Run: headless pygame with SDL's dummy video driver; simulated clock (each Clock.tick advances the game by its frame time, no real sleeping); random seed 0; keys injected as events and as key.get_pressed() state; mouse plan: one left click at the window centre at the start of phase 2, then a move to the lower-right quarter at the start of phase 3.
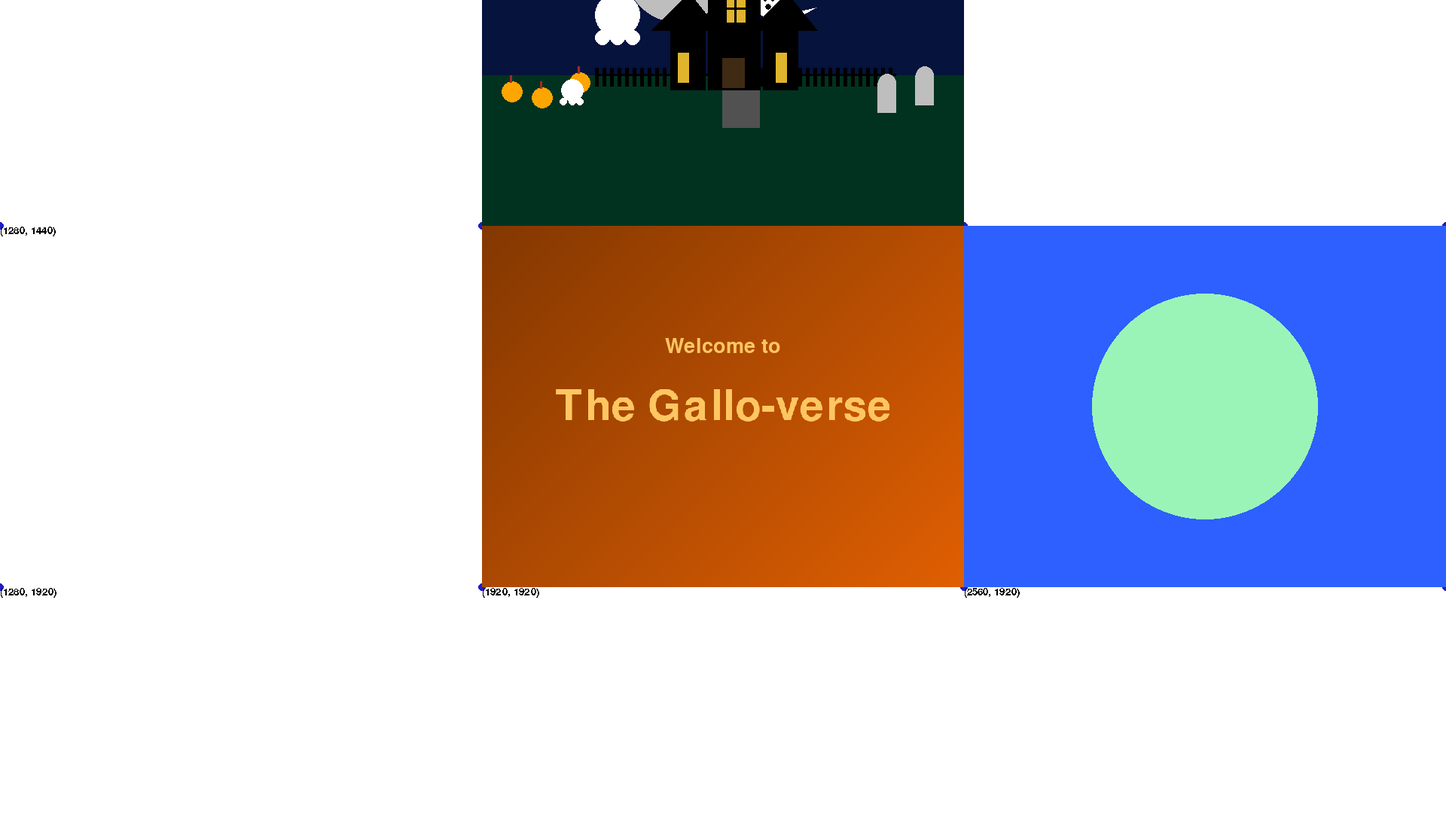
Frame 1 of 3 · flips 1–60 · no input
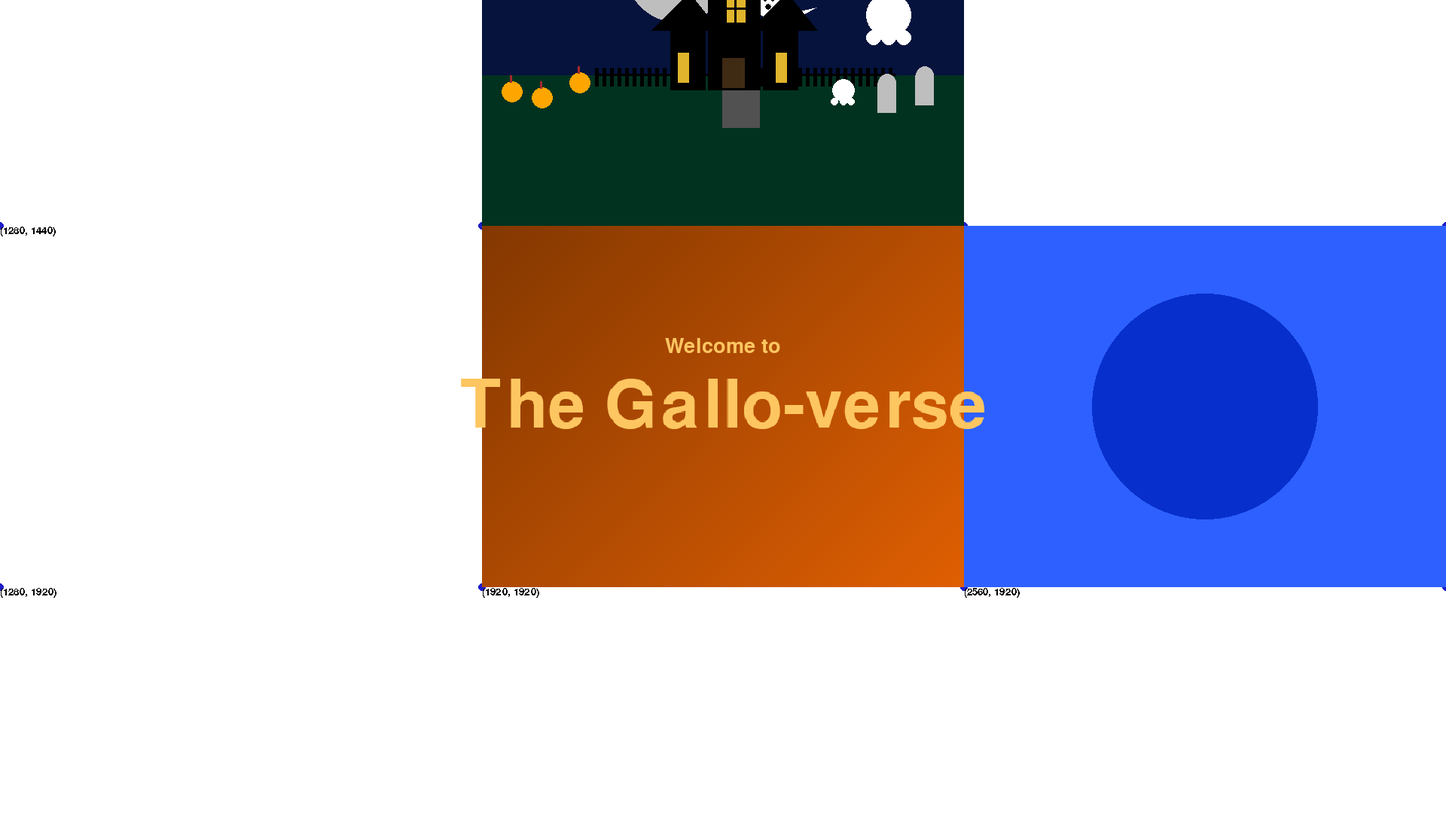
Frame 2 of 3 · flips 61–180 · clicked the window centre · tapped SPACE, RETURN · held RIGHT (→), D
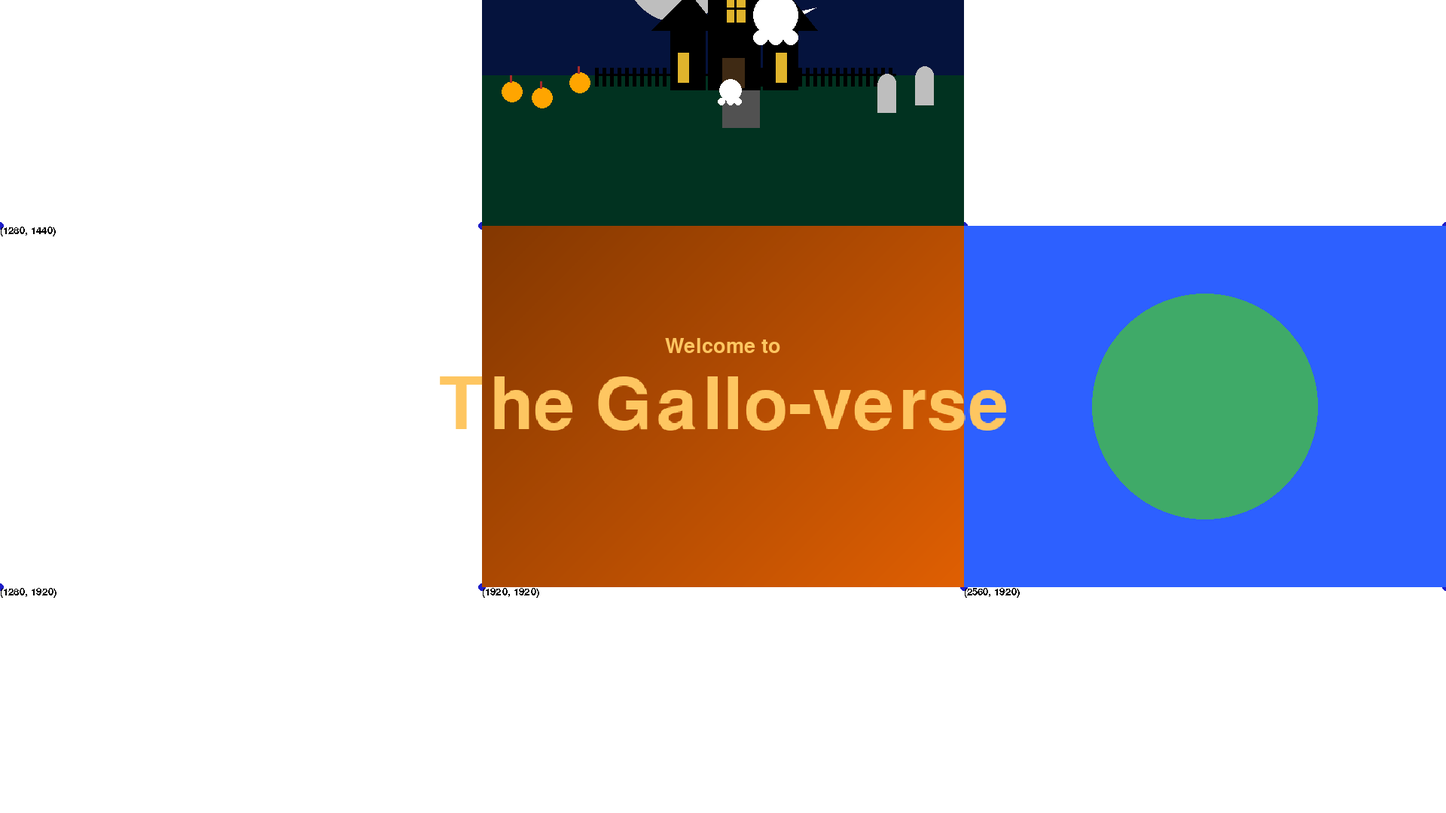
Frame 3 of 3 · flips 181–300 · moved the mouse to the lower-right quarter · held DOWN (↓), S

The pygame program that drew these frames:

# pygame template
import math
import random
import pygame

def linear_interpolation(x, x0, x1, y0, y1):
    return y0 + (x - x0) * (y1 - y0) / (x1 - x0)


pygame.init()
pygame.font.init()


WIDTH = 1920
HEIGHT = 1080
SIZE = (WIDTH, HEIGHT)

window = pygame.display.set_mode(SIZE)
clock = pygame.time.Clock()

num_students = 33
MAP_SIZE = math.ceil(math.sqrt(num_students))
MAP_SIZE += 1 - MAP_SIZE % 2
MID = MAP_SIZE//2
PLOT_WIDTH = 640
PLOT_HEIGHT = 480
MIN_SCALE = HEIGHT/(MAP_SIZE*PLOT_HEIGHT)
MAX_SCALE = 1
screen = pygame.Surface((PLOT_WIDTH * MAP_SIZE, PLOT_HEIGHT * MAP_SIZE))
camera_x = screen.get_width()//2
camera_y = screen.get_height()//2
zoom_level_gallo = 1 # 1-10
grid_font = pygame.font.SysFont('Arial', 20)


# ---------------------------
# Initialize global variables for animation
# These must have your name in there

font_gallo = pygame.font.SysFont('Arial', 120)
welcome_font_gallo = pygame.font.SysFont('Arial', 40)
bg_color_gallo = "#E15E03"
# fg_color_gallo = "#FF9142"
fg_color_gallo = "#FEC661"
text_gallo = font_gallo.render("The Gallo-verse", True, fg_color_gallo)
welcome_text_gallo = welcome_font_gallo.render("Welcome to", True, fg_color_gallo)
frames_gallo = 0
bg_start = pygame.Color("#E05F02")
bg_end = pygame.Color("#6B2D01")
bg_gallo_large = pygame.Surface((1000, 1000))
bg_gallo_large.fill((0, 0, 0))
for x in range(1000):
    pygame.draw.line(bg_gallo_large, bg_end.lerp(bg_start, x/1000), (x, 0), (x, 1000))
bg_gallo_large = pygame.transform.rotate(bg_gallo_large, -45)
bg_gallo = pygame.Surface((640, 480))
bg_gallo.blit(bg_gallo_large, (-500, -500))
welcome_text_buffer = {}
# ---------------------------

ghost_x_maggie = 0
ghost_y_maggie = 200

switch_maggie = "right"

# ----------------------

duncan_glow_x, duncan_glow_y, duncan_glow_radius = 315, 220, 70
duncan_vignette_x, duncan_vignette_y, duncan_vignette_radius = 320, 240, 250

duncan_rect_x, duncan_rect_y, duncan_rect_sizex, duncan_rect_sizey = 285, 190, 60, 70
duncan_circle_x, duncan_circle_y, duncan_circle_radius = 315, 187, 30

duncan_inside_x, duncan_inside_y, duncan_inside_sizex, duncan_inside_sizey = 288, 193, 55, 65
duncan_inner_circle_x, duncan_inner_circle_y, duncan_inner_circle_radius = 315, 190, 27.5

duncan_eye_leftx, duncan_eye_lefty, duncan_eye_left_radius = 307, 190, 6
duncan_eye_rightx, duncan_eye_righty, duncan_eye_right_radius = 322, 190, 5

duncan_hover_speed = 1
duncan_glow_speed, duncan_glow_color, duncan_glow_growth = 2, 245, 1
duncan_background_color, duncan_background_change_speed = 50, 2
#---------------------

circle_x_ilia = 320
circle_y_ilia = 240
flash_color = (0, 0, 255)
last_flash_time = 0
flash_interval = 500
growrate = 5
sizeilia = 150

# ------------------
#position (0, 1440)
#OUTSIDE LOOP:
DARK_GREEN = (24, 87, 13)
EVERGREEN = (35, 130, 4)
bark_x_ocampo = 20
bark_y_ocampo = 1670

leaves_x_ocampo = 75
leaves_y_ocampo = 1575

x = 0 
y = 0 

#Car outer
polygon_ocampo = [
(x, y+300),
(x+10, y+100),
(x+60, y+275),
(x+65, y+80),
(x+150, y+80),
(x+140, y+140),
(x+175, y+155),
(x+200, y+300)
]

#Window
polygon_ocampo2 = [
(x+50, y+270),
(x+50, y+240),
(x+140, y+240),
(x+190, y+290)
]

#Wheels
polygon_ocampo3 = [
(x+30, y+340),
(x+67, y+310),
(x+100, y+340),
(x+67, y+370)
]

polygon_ocampo4 = [
(x+210, y+340),
(x+247, y+310),
(x+280, y+340),
(x+247, y+370)
]

# ------------------


running = True
while running:
    # GALLO VERSE SPECIFIC ----------------------------------------------------------------
    scale = linear_interpolation(zoom_level_gallo, 10, 1, MIN_SCALE, MAX_SCALE)
    for event in pygame.event.get():
        if event.type == pygame.QUIT:
            running = False
        elif event.type == pygame.MOUSEWHEEL:
            direction = event.y
            zoom_level_gallo -= direction
            zoom_level_gallo = max(min(zoom_level_gallo, 10), 1)
        elif event.type == pygame.MOUSEMOTION:
            click, _, _ = event.buttons
            if click:
                dx, dy = event.rel
                camera_x += -dx/scale
                camera_y += -dy/scale

    # DRAWING
    screen.fill((255, 255, 255))
    window.fill((100, 100, 100))

    # Draw Plot points
    for x in range(0, MAP_SIZE * PLOT_WIDTH, PLOT_WIDTH):
        for y in range(0, MAP_SIZE * PLOT_HEIGHT, PLOT_HEIGHT):
            pygame.draw.circle(screen, (30, 30, 200), (x, y), 5)
            coord_text = grid_font.render(f"({x}, {y})", False, (0, 0, 0))
            screen.blit(coord_text, (x, y))

    # -----------MAGGIE
    x = 1920
    y = 960
    width = 640
    height = 480


    width = 640
    height = 480

    points_maggie = [
        (x+345,y+100),
        (x+285,y+150),
        (x+385,y+150)
    ]

    points_maggie1 = [
        (x+275,y+170),
        (x+225,y+220),
        (x+315,y+220)
    ]

    points_maggie2 = [
        (x+405,y+170),
        (x+355,y+220),
        (x+445,y+220)
    ]

    points_maggie3 = [
        (x+385,y+223),
        (x+385,y+203),
        (x+443,y+190)
    ]


    pygame.draw.rect(screen, (200, 200, 200), (x, y, width, height))

    if ghost_x_maggie > 642:
        switch_maggie = "left"
    elif ghost_x_maggie < 0:
        switch_maggie = "right"


    if switch_maggie == "right":
        ghost_x_maggie += 3
    else:
        ghost_x_maggie -= 3

    # BACKGROUND
    pygame.draw.rect(screen, ("#05133d"), (x, y, width, height))

    #ground
    pygame.draw.rect(screen, ("#013220"), (x, y + 280, width, 200))


    #moon
    pygame.draw.circle(screen, ("gray"), (x + 260, y + 140), 70)

    #smallghost
    pygame.draw.circle(screen, ("white"), (x + 380, y + 183), 20)
    pygame.draw.circle(screen, ("black"), (x + 380, y + 189), 4) #mouth
    pygame.draw.circle(screen, ("black"), (x + 376, y + 180), 2) #eye
    pygame.draw.circle(screen, ("black"), (x + 386, y + 180), 2) #eye
    pygame.draw.polygon(screen, ("white"), points_maggie3)

    # HOUSE    
    pygame.draw.rect(screen, (0, 0, 0), (x + 300, y+150, 70, 150))
    pygame.draw.polygon(screen, (0,0,0), points_maggie)


    pygame.draw.rect(screen, (0, 0, 0), (x + 250, y+210, 47, 90))
    pygame.draw.polygon(screen, (0,0,0), points_maggie1)

    pygame.draw.rect(screen, (0, 0, 0), (x + 373, y+210, 47, 90))
    pygame.draw.polygon(screen, (0,0,0), points_maggie2)

    #TOP
    pygame.draw.rect(screen, (0,0,0), (x + 335, y+87, 20, 5))
    pygame.draw.rect(screen, (0,0,0), (x + 343, y+83, 5, 30))


    #FENCE
    for i in range(40):
        pygame.draw.rect(screen, (0, 0, 0), (x + 150 + 10*i, y+270, 5, 25))
    pygame.draw.rect(screen, (0, 0, 0), (x + 150, y+278,400, 3))

    #WINDOW
    pygame.draw.rect(screen, ("#e0b42c"), (x + 390, y+250, 15, 40)) #right
    pygame.draw.rect(screen, ("#e0b42c"), (x + 260, y+250, 15, 40)) #left
    pygame.draw.rect(screen, ("#e0b42c"), (x + 325, y+170, 25, 40)) #middle

    pygame.draw.circle(screen, ("#e0b42c"), (x + 338, y + 170), 12)


    pygame.draw.rect(screen, (0,0,0), (x + 325, y+190, 28, 3))     #middle lines
    pygame.draw.rect(screen, (0,0,0), (x + 335, y+172, 3, 41))
    pygame.draw.rect(screen, (0,0,0), (x + 325, y+174, 28, 3)) 

    #door
    pygame.draw.rect(screen, ("#3f2a14"), (x + 319, y+257, 30, 40))


    #pumpkin
    pygame.draw.circle(screen, ("orange"), (x + 130, y + 290), 14)
    pygame.draw.rect(screen, ("brown"), (x + 127, y+268, 3, 10))

    pygame.draw.circle(screen, ("orange"), (x + 80, y + 310), 14)
    pygame.draw.rect(screen, ("brown"), (x + 77, y+288, 3, 10))

    pygame.draw.circle(screen, ("orange"), (x + 40, y + 302), 14)
    pygame.draw.rect(screen, ("brown"), (x + 37, y+280, 3, 10))

    #grave
    pygame.draw.rect(screen, ("gray"), (x + 525, y+290, 25, 40)) 
    pygame.draw.circle(screen, ("gray"), (x + 538, y + 290), 12)

    pygame.draw.rect(screen, ("gray"), (x + 575, y+280, 25, 40)) 
    pygame.draw.circle(screen, ("gray"), (x + 588, y + 280), 12)

    #path
    pygame.draw.rect(screen, ("#515151"), (x + 319, y+300, 50, 50))


    # GHOST
    pygame.draw.circle(screen, (255, 255, 255), (x + ghost_x_maggie, y + ghost_y_maggie), 30)
    pygame.draw.circle(screen, (255, 255, 255), (x + ghost_x_maggie, y + ghost_y_maggie + 30), 10)
    pygame.draw.rect(screen, (255, 255, 255), (ghost_x_maggie - 30, ghost_y_maggie, 60, 30))
    pygame.draw.circle(screen, (255, 255, 255), (x + ghost_x_maggie - 20, y + ghost_y_maggie + 30), 10)
    pygame.draw.circle(screen, (255, 255, 255), (x + ghost_x_maggie +20, y + ghost_y_maggie + 30), 10)

    pygame.draw.circle(screen, (255, 255, 255), (x + ghost_x_maggie - 60, y + ghost_y_maggie + 100), 15)
    pygame.draw.circle(screen, (255, 255, 255), (x + ghost_x_maggie - 60, y + ghost_y_maggie + 115), 5)
    pygame.draw.rect(screen, (255, 255, 255), (ghost_x_maggie - 73, ghost_y_maggie + 100, 27, 15))
    pygame.draw.circle(screen, (255, 255, 255), (x + ghost_x_maggie - 72, y + ghost_y_maggie + 115), 5)
    pygame.draw.circle(screen, (255, 255, 255), (x + ghost_x_maggie - 50, y + ghost_y_maggie + 115), 5)


    # DUNCAN -------------------------------

    x = 3200
    y = 960
    width = 640
    height = 480

    duncan_rect_y += duncan_hover_speed
    duncan_circle_y += duncan_hover_speed

    duncan_inside_y += duncan_hover_speed
    duncan_inner_circle_y += duncan_hover_speed

    duncan_eye_lefty += duncan_hover_speed * 0.54
    duncan_eye_righty += duncan_hover_speed * 0.65

    duncan_glow_y += duncan_hover_speed
    duncan_glow_color += duncan_glow_speed
    duncan_glow_radius += duncan_glow_growth

    duncan_background_color += duncan_background_change_speed

    if duncan_circle_y < 197: duncan_hover_speed *= -1
    if duncan_rect_y > 180: duncan_hover_speed *= -1
    if duncan_glow_color >= 255: duncan_glow_speed *= -1
    if duncan_glow_color <= 235: duncan_glow_speed *= -1
    if duncan_glow_radius > 100 or duncan_glow_radius < 60: duncan_glow_growth *= -1
    if duncan_background_color > 50 or duncan_background_color < 2: duncan_background_change_speed *= -1

    pygame.draw.rect(screen, (duncan_background_color, duncan_background_color, duncan_background_color), (x, y, width, height))

    pygame.draw.circle(screen, (235, 235, 235), (x + duncan_vignette_x, y + duncan_vignette_y), duncan_vignette_radius)
    pygame.draw.circle(screen, (duncan_glow_color, duncan_glow_color, duncan_glow_color), (x + duncan_glow_x, y + duncan_glow_y), duncan_glow_radius)

    pygame.draw.rect(screen, "Black", (x + duncan_rect_x, y + duncan_rect_y, duncan_rect_sizex, duncan_rect_sizey))
    pygame.draw.circle(screen, "Black", (x + duncan_circle_x, y + duncan_circle_y), duncan_circle_radius)

    pygame.draw.rect(screen, "White", (x + duncan_inside_x, y + duncan_inside_y, duncan_inside_sizex, duncan_inside_sizey))
    pygame.draw.circle(screen, "White", (x + duncan_inner_circle_x, y + duncan_inner_circle_y), duncan_inner_circle_radius)

    pygame.draw.circle(screen, "Black", (x + duncan_eye_leftx, y + duncan_eye_lefty), duncan_eye_left_radius)
    pygame.draw.circle(screen, "Black", (x + duncan_eye_rightx, y + duncan_eye_righty), duncan_eye_right_radius)

    # ILIA ------------------
    current_time = pygame.time.get_ticks()

    # Change the color of the circle only if the flash_interval has passed
    if current_time - last_flash_time >= flash_interval:
        flash_color = (random.randint(0, 255), random.randint(0, 255), random.randint(0, 255))
        last_flash_time = current_time

    sizeilia += growrate
    if sizeilia < 10 or sizeilia > 150:
        growrate = growrate *- 1
    x = 2560
    y = 1440
    width_ilia = 640
    height_ilia = 480

    pygame.draw.rect(screen, (45, 96, 255), (x, y, width_ilia, height_ilia))

    pygame.draw.circle(screen, flash_color, (x + circle_x_ilia, y + circle_y_ilia), sizeilia)

    # ----------------------------------------------------------------------------------------
    x = 0
    y = 1440
    width = 640
    height = 480
    
    bark_x_ocampo -= 5
    leaves_x_ocampo -= 5

    # Must draw with reference to that coordinate
    #car
    pygame.draw.polygon(screen, (245, 32, 17), ((x, y+340), (x+10, y+280), (x+60, y+280), (x+65, y+250), (x+150, y+250), (x+200, y+290), (x+290, y+300), (x+300, y+340)))
    pygame.draw.polygon(screen, (15, 245, 252), ((x+67, y+280), (x+72, y+255), (x+143, y+255), (x+190, y+290)))
    pygame.draw.rect(screen, (245, 32, 17), (x+110, y+250, 7, 40))
    pygame.draw.polygon(screen, (46, 44, 44), ((x+30, y+340), (x+67, y+310), (x+100, y+340),(x+67, y+370)))
    pygame.draw.polygon(screen, (46, 44, 44), ((x+210, y+340), (x+247, y+310), (x+280, y+340),(x+247, y+370)))

    #tree
    pygame.draw.rect(screen, (105, 71, 13), (bark_x_ocampo + 90, bark_y_ocampo - 100, 35, 250))
    pygame.draw.circle(screen, (EVERGREEN), (leaves_x_ocampo, leaves_y_ocampo), 40)
    pygame.draw.circle(screen, (DARK_GREEN), (leaves_x_ocampo + 25, leaves_y_ocampo - 30), 37)
    pygame.draw.circle(screen, (EVERGREEN), (leaves_x_ocampo + 65, leaves_y_ocampo - 20), 50)
    pygame.draw.circle(screen, (EVERGREEN), (leaves_x_ocampo + 65, leaves_y_ocampo + 20), 40)
    pygame.draw.circle(screen, (DARK_GREEN), (leaves_x_ocampo + 35, leaves_y_ocampo + 40), 40)
    pygame.draw.circle(screen, (DARK_GREEN), (leaves_x_ocampo + 95, leaves_y_ocampo + 30), 40)
    if leaves_x_ocampo == -100: 
        bark_x_ocampo = 640 
        leaves_x_ocampo = 695

    # ----------------------------------------------------------------------------------------

    # Must have these coordinates
    x = 1920
    y = 1440
    width = 640
    height = 480

    frames_gallo += 1
    text_scale_gallo = abs((math.sin(frames_gallo / 30) - 3) / 3)


    # Rather than screen.fill, draw a rectangle
    screen.blit(bg_gallo, (x, y))

    screen.blit(welcome_text_gallo, (x + width//2 - welcome_text_gallo.get_width()//2, y + height//3 - welcome_text_gallo.get_height()//2))
    scaled_text = pygame.transform.scale(text_gallo, (text_gallo.get_width() * text_scale_gallo, text_gallo.get_height() * text_scale_gallo))
    screen.blit(scaled_text, (x + width//2 - scaled_text.get_width()//2, y + height//2 - scaled_text.get_height()//2))



    # LEAVE HERE --------------------------------------------
    screen_width, screen_height = screen.get_size()
    scaled_screen = pygame.transform.scale(screen, (int(screen_width * scale), int(screen_height * scale)))
    window.blit(scaled_screen, (-camera_x*scale+WIDTH//2, -camera_y*scale+HEIGHT//2))

    pygame.display.flip()
    clock.tick(30)
    #---------------------------------------------------------


pygame.quit()
